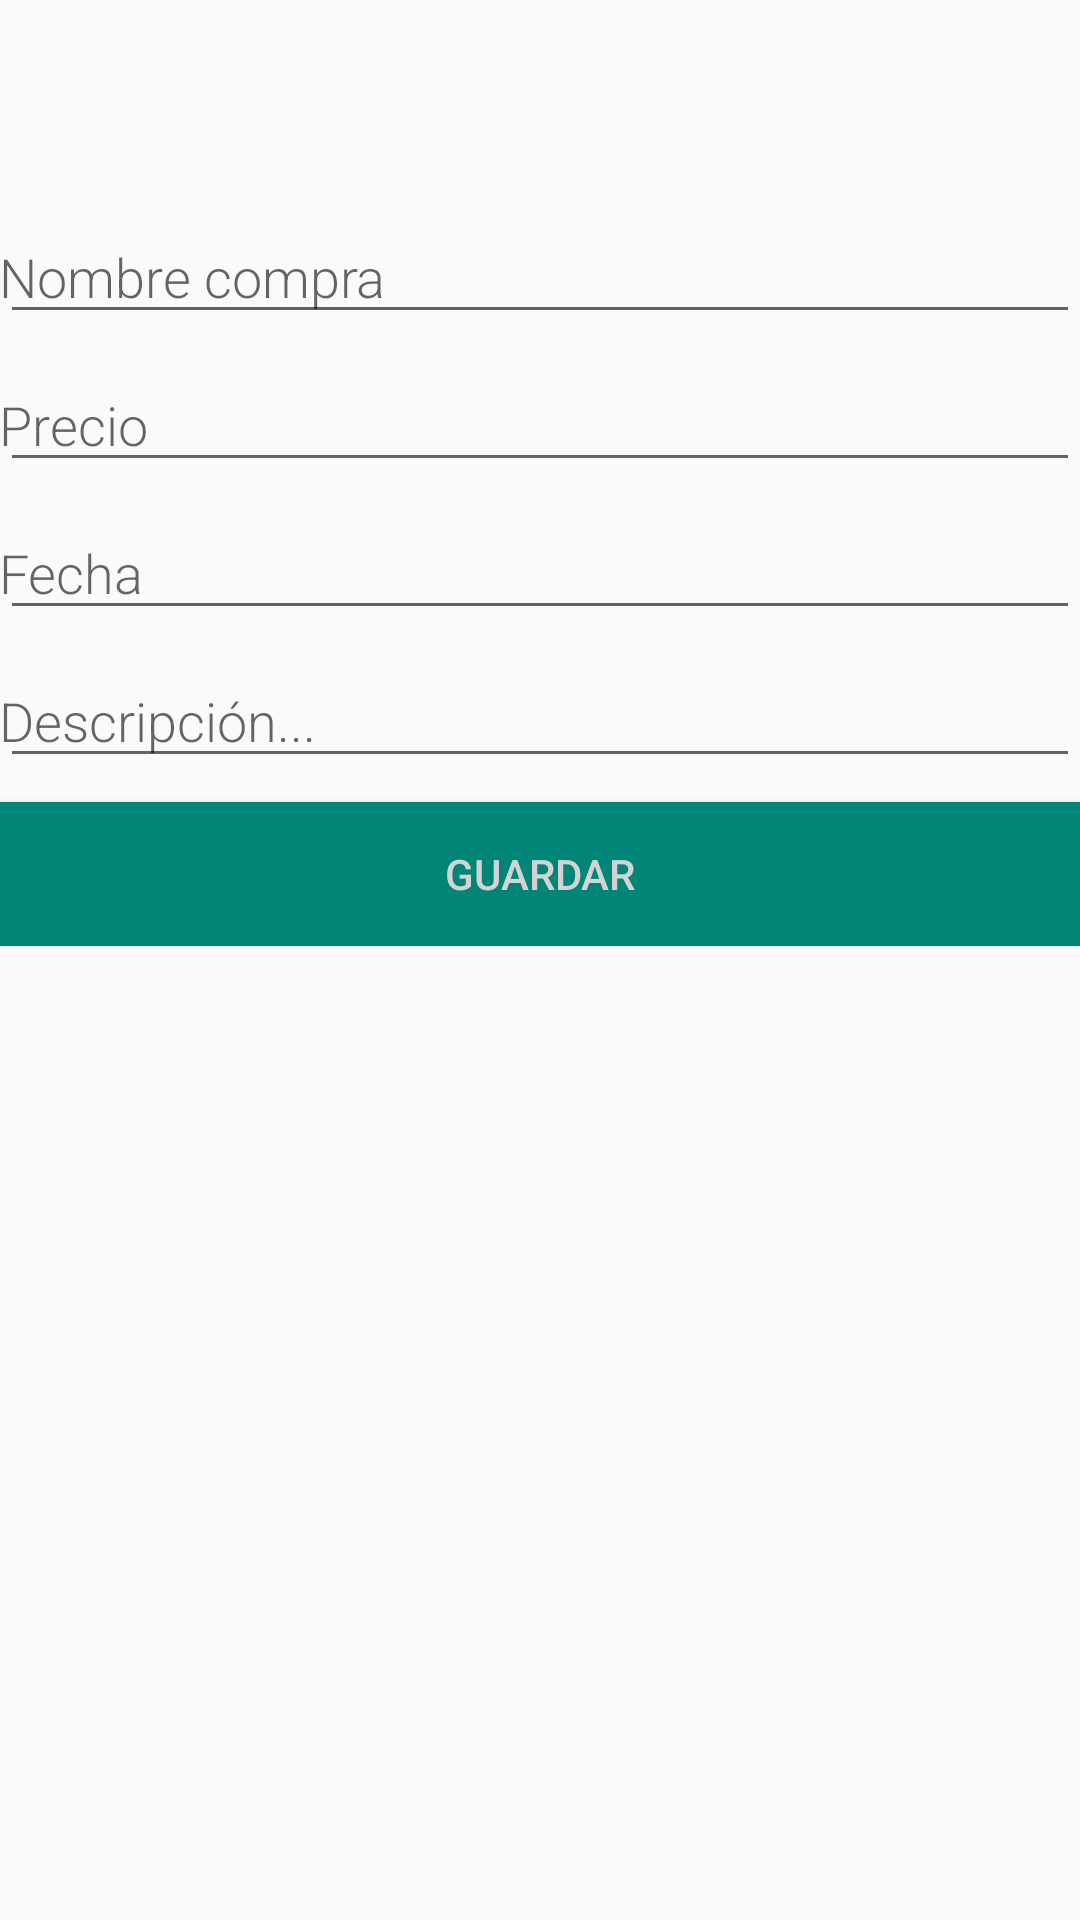

This screen was rendered from an Android layout file. Write that file and the resources it references.
<!-- AndroidManifest.xml: application theme AppTheme -->
<!-- res/layout/content_new_purchase.xml -->
<?xml version="1.0" encoding="utf-8"?>
<android.support.constraint.ConstraintLayout xmlns:android="http://schemas.android.com/apk/res/android"
    xmlns:app="http://schemas.android.com/apk/res-auto"
    xmlns:tools="http://schemas.android.com/tools"
    android:layout_width="match_parent"
    android:layout_height="match_parent"
    tools:context=".NewPurchaseActivity"
    tools:showIn="@layout/activity_new_purchase">

    <ScrollView
        android:layout_width="match_parent"
        android:layout_height="wrap_content"
        app:layout_constraintTop_toTopOf="parent">

        <LinearLayout
            android:layout_width="match_parent"
            android:layout_height="wrap_content"
            android:orientation="vertical">

            <EditText
                android:id="@+id/edit_purchase_name"
                android:layout_width="match_parent"
                android:layout_height="wrap_content"
                android:layout_marginTop="70dp"
                android:fontFamily="sans-serif-light"
                android:hint="@string/hint_purchase_name"
                android:inputType="text"
                android:padding="@dimen/small_padding"
                android:textSize="18sp"
                app:layout_constraintTop_toTopOf="parent"
                tools:layout_editor_absoluteX="0dp" />

            <EditText
                android:id="@+id/edit_purchase_price"
                android:layout_width="match_parent"
                android:layout_height="wrap_content"
                android:layout_marginTop="8dp"
                android:fontFamily="sans-serif-light"
                android:hint="@string/hint_purchase_price"
                android:inputType="numberDecimal"
                android:padding="@dimen/small_padding"
                android:textSize="18sp"
                app:layout_constraintTop_toBottomOf="@+id/edit_purchase_name"
                tools:layout_editor_absoluteX="0dp" />

            <EditText
                android:id="@+id/edit_purchase_date"
                android:layout_width="match_parent"
                android:layout_height="wrap_content"
                android:layout_marginTop="8dp"
                android:clickable="true"
                android:focusable="false"
                android:fontFamily="sans-serif-light"
                android:hint="@string/hint_purchase_date"
                android:inputType="date"
                android:maxLines="1"
                android:padding="@dimen/small_padding"
                android:textSize="18sp"
                app:layout_constraintTop_toBottomOf="@+id/edit_purchase_price"
                tools:layout_editor_absoluteX="0dp" />

            <EditText
                android:id="@+id/edit_purchase_desc"
                android:layout_width="match_parent"
                android:layout_height="wrap_content"
                android:layout_marginTop="8dp"
                android:fontFamily="sans-serif-light"
                android:hint="@string/hint_desc"
                android:inputType="textMultiLine"
                android:padding="@dimen/small_padding"
                android:textSize="18sp"
                app:layout_constraintTop_toBottomOf="@+id/edit_purchase_date"
                tools:layout_editor_absoluteX="0dp" />

            <Button
                android:id="@+id/button_save"
                android:layout_width="match_parent"
                android:layout_height="wrap_content"
                android:layout_marginTop="8dp"
                android:background="@color/colorPrimary"
                android:text="@string/button_save"
                android:textColor="@color/buttonLabel"
                app:layout_constraintTop_toBottomOf="@+id/edit_purchase_desc"
                tools:layout_editor_absoluteX="0dp" />

        </LinearLayout>
    </ScrollView>

</android.support.constraint.ConstraintLayout>
<!-- res/layout/activity_new_purchase.xml (included above) -->
<?xml version="1.0" encoding="utf-8"?>
<android.support.design.widget.CoordinatorLayout xmlns:android="http://schemas.android.com/apk/res/android"
    xmlns:app="http://schemas.android.com/apk/res-auto"
    xmlns:tools="http://schemas.android.com/tools"
    android:layout_width="match_parent"
    android:layout_height="match_parent"
    tools:context=".NewPurchaseActivity">

    <android.support.design.widget.AppBarLayout
        android:layout_width="match_parent"
        android:layout_height="?attr/actionBarSize"
        android:theme="@style/AppTheme.AppBarOverlay">

        <android.support.v7.widget.Toolbar
            android:id="@+id/toolbar"
            android:layout_width="match_parent"
            android:layout_height="?attr/actionBarSize"
            android:background="?attr/colorPrimary"
            app:popupTheme="@style/AppTheme.PopupOverlay" />

    </android.support.design.widget.AppBarLayout>

    <include layout="@layout/content_new_purchase" />

</android.support.design.widget.CoordinatorLayout>
<!-- resources referenced by this layout -->
<resources>
  <color name="buttonLabel">#D3D3D3</color>
  <color name="colorPrimary">#008577</color>
  <string name="button_save">Guardar</string>
  <string name="hint_desc">Descripción...</string>
  <string name="hint_purchase_date">Fecha</string>
  <string name="hint_purchase_name">Nombre compra</string>
  <string name="hint_purchase_price">Precio</string>
  <style name="AppTheme.AppBarOverlay" parent="ThemeOverlay.AppCompat.Dark.ActionBar" />
  <style name="AppTheme.PopupOverlay" parent="ThemeOverlay.AppCompat.Light" />
  <style name="AppTheme" parent="Theme.AppCompat.Light.DarkActionBar">
          
          <item name="colorPrimary">@color/colorPrimary</item>
          <item name="colorPrimaryDark">@color/colorPrimaryDark</item>
          <item name="colorAccent">@color/colorAccent</item>
      </style>
  <color name="colorPrimaryDark">#00574B</color>
  <color name="colorAccent">#008577</color>
</resources>
